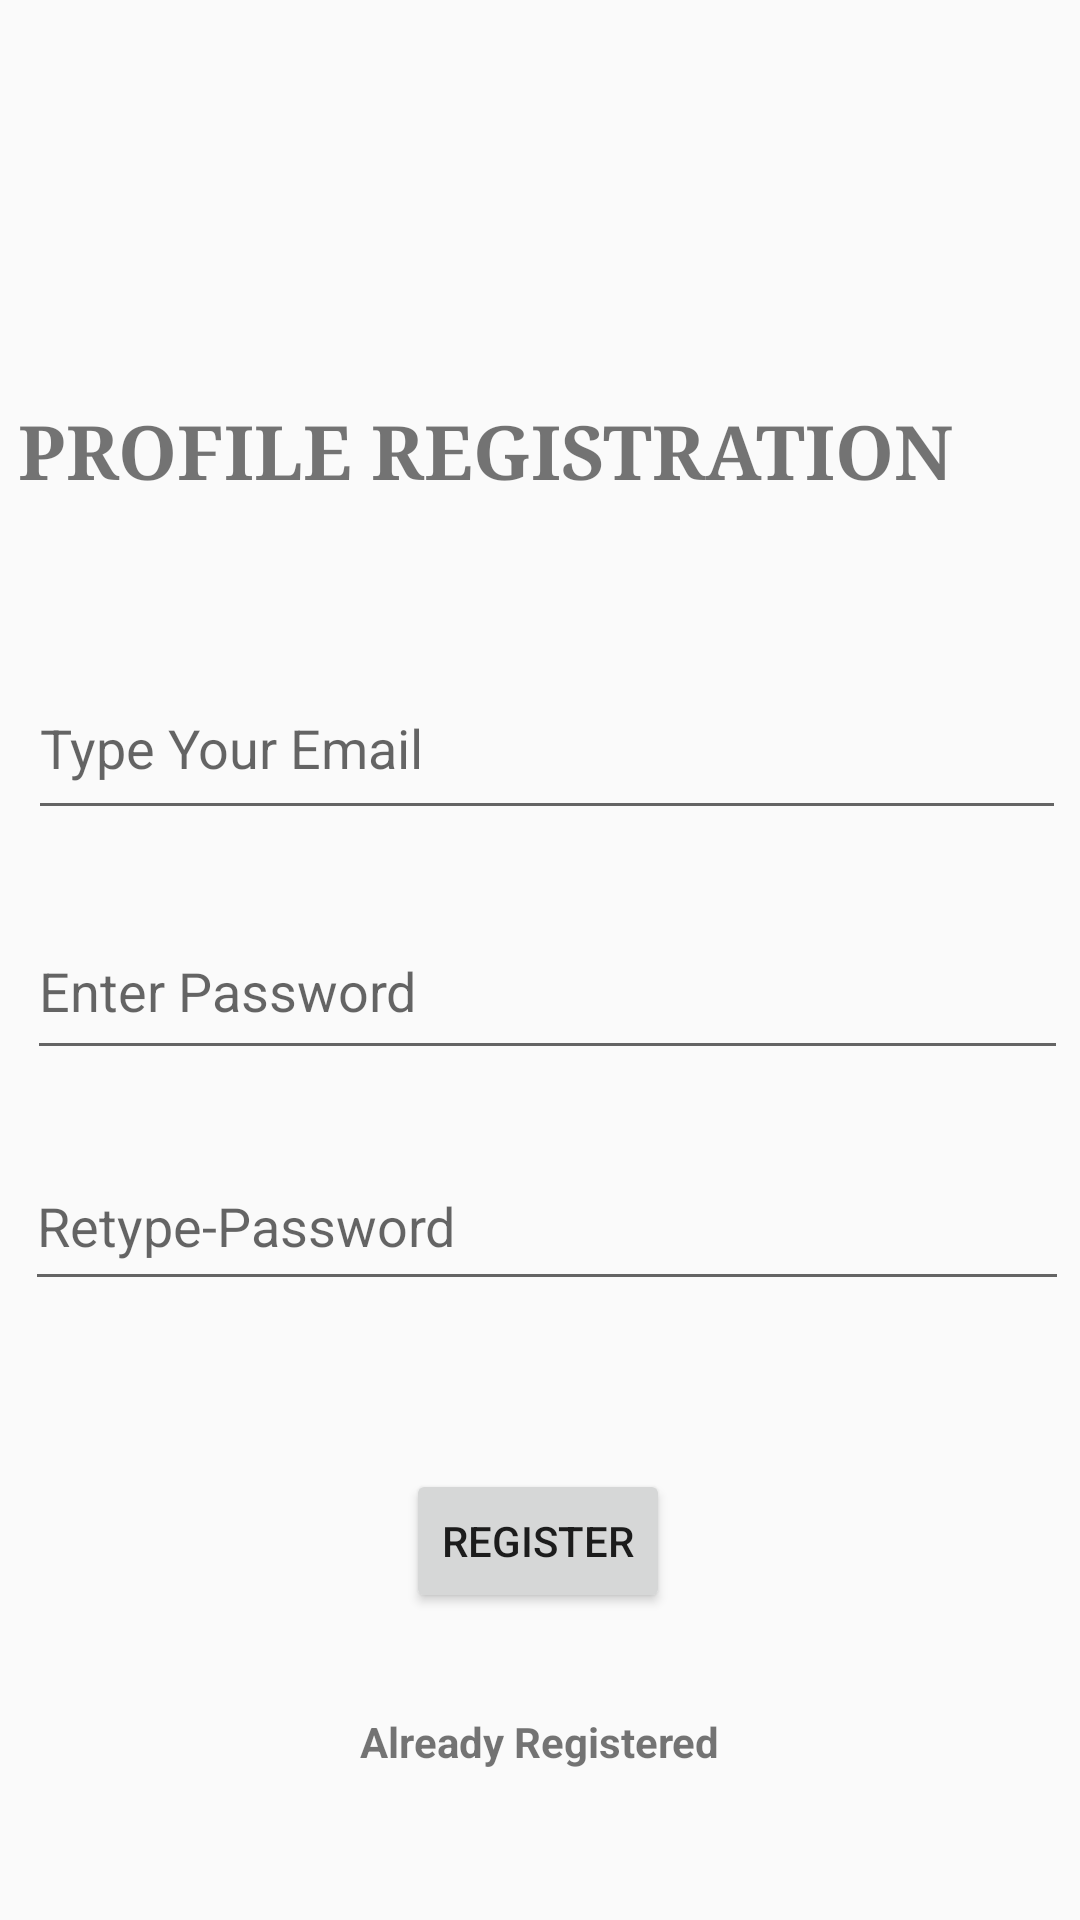

This screen was rendered from an Android layout file. Write that file and the resources it references.
<!-- AndroidManifest.xml: application theme Theme.Digital_Bus_Pass -->
<!-- res/layout/activity_registration.xml -->
<?xml version="1.0" encoding="utf-8"?>
<androidx.constraintlayout.widget.ConstraintLayout xmlns:android="http://schemas.android.com/apk/res/android"
    xmlns:app="http://schemas.android.com/apk/res-auto"
    xmlns:tools="http://schemas.android.com/tools"
    android:layout_width="match_parent"
    android:layout_height="match_parent"
    android:background="@drawable/signupimage"
    tools:context=".registration"
    tools:ignore="ExtraText">


    <TextView
        android:id="@+id/profilereg"
        android:layout_width="401dp"
        android:layout_height="89dp"
        android:fontFamily="fantasy"
        android:gravity="center"
        android:text="@string/profile_registration"
        android:textSize="25sp"
        android:textStyle="bold"
        app:layout_constraintBottom_toBottomOf="parent"
        app:layout_constraintHorizontal_bias="0.952"
        app:layout_constraintLeft_toLeftOf="parent"
        app:layout_constraintRight_toRightOf="parent"
        app:layout_constraintTop_toTopOf="parent"
        app:layout_constraintVertical_bias="0.192" />


    <Button
        android:id="@+id/button2"
        android:layout_width="wrap_content"
        android:layout_height="wrap_content"
        android:layout_marginTop="56dp"
        android:onClick="button2"
        android:text="@string/register"

        app:layout_constraintEnd_toEndOf="parent"
        app:layout_constraintHorizontal_bias="0.498"
        app:layout_constraintStart_toStartOf="parent"
        app:layout_constraintTop_toBottomOf="@id/confpass"
        app:layout_constraintVertical_bias="0.611"
        tools:ignore="MissingConstraints" />

    <EditText
        android:id="@+id/emailinput"
        android:layout_width="346dp"
        android:layout_height="58dp"
        android:layout_marginTop="24dp"
        android:ems="10"
        android:hint="@string/typemail"
        android:inputType="textEmailAddress"
        app:layout_constraintEnd_toEndOf="parent"
        app:layout_constraintHorizontal_bias="0.666"
        app:layout_constraintStart_toStartOf="parent"
        app:layout_constraintTop_toBottomOf="@+id/profilereg" />

    <EditText
        android:id="@+id/pass1"
        android:layout_width="347dp"
        android:layout_height="56dp"
        android:layout_marginTop="24dp"
        android:ems="10"
        android:inputType="textPassword"
        android:hint="@string/enter_password"
        app:layout_constraintEnd_toEndOf="parent"
        app:layout_constraintHorizontal_bias="0.687"
        app:layout_constraintStart_toStartOf="parent"
        app:layout_constraintTop_toBottomOf="@+id/emailinput"
        />

    <EditText
        android:id="@+id/confpass"
        android:layout_width="348dp"
        android:layout_height="53dp"
        android:layout_marginTop="24dp"
        android:ems="10"
        android:inputType="textPassword"
        android:hint="@string/retype_password"
        app:layout_constraintEnd_toEndOf="parent"
        app:layout_constraintHorizontal_bias="0.698"
        app:layout_constraintStart_toStartOf="parent"
        app:layout_constraintTop_toBottomOf="@+id/pass1" />

    <TextView
        android:id="@+id/textView6"
        android:layout_width="238dp"
        android:layout_height="22dp"
        android:layout_marginTop="32dp"
        android:text="Already Registered"
        android:textStyle="bold"
        android:gravity="center"
        app:layout_constraintEnd_toEndOf="parent"
        app:layout_constraintHorizontal_bias="0.498"
        app:layout_constraintStart_toStartOf="parent"
        app:layout_constraintTop_toBottomOf="@+id/button2" />


</androidx.constraintlayout.widget.ConstraintLayout>
<!-- resources referenced by this layout -->
<resources>
  <string name="enter_password">Enter Password</string>
  <string name="profile_registration">PROFILE REGISTRATION</string>
  <string name="register">REGISTER</string>
  <string name="retype_password">Retype-Password</string>
  <string name="typemail">Type Your Email</string>
  <style name="Theme.Digital_Bus_Pass" parent="Theme.AppCompat.Light.NoActionBar">
          
          <item name="colorPrimary">@color/purple_500</item>
          <item name="colorPrimaryVariant">@color/purple_700</item>
          <item name="colorOnPrimary">@color/white</item>
          
          <item name="colorSecondary">@color/teal_200</item>
          <item name="colorSecondaryVariant">@color/teal_700</item>
          <item name="colorOnSecondary">@color/black</item>
          
          <item name="android:statusBarColor" tools:targetApi="21">?attr/colorPrimaryVariant</item>
          
      </style>
  <!-- not gathered from this repository: default colours our renderer supplied (Android Studio template values) -->
  <color name="purple_500">#FF6200EE</color>
  <color name="purple_700">#FF3700B3</color>
  <color name="teal_200">#FF03DAC5</color>
  <color name="teal_700">#FF018786</color>
  <color name="black">#FF000000</color>
  <color name="white">#FFFFFFFF</color>
</resources>
